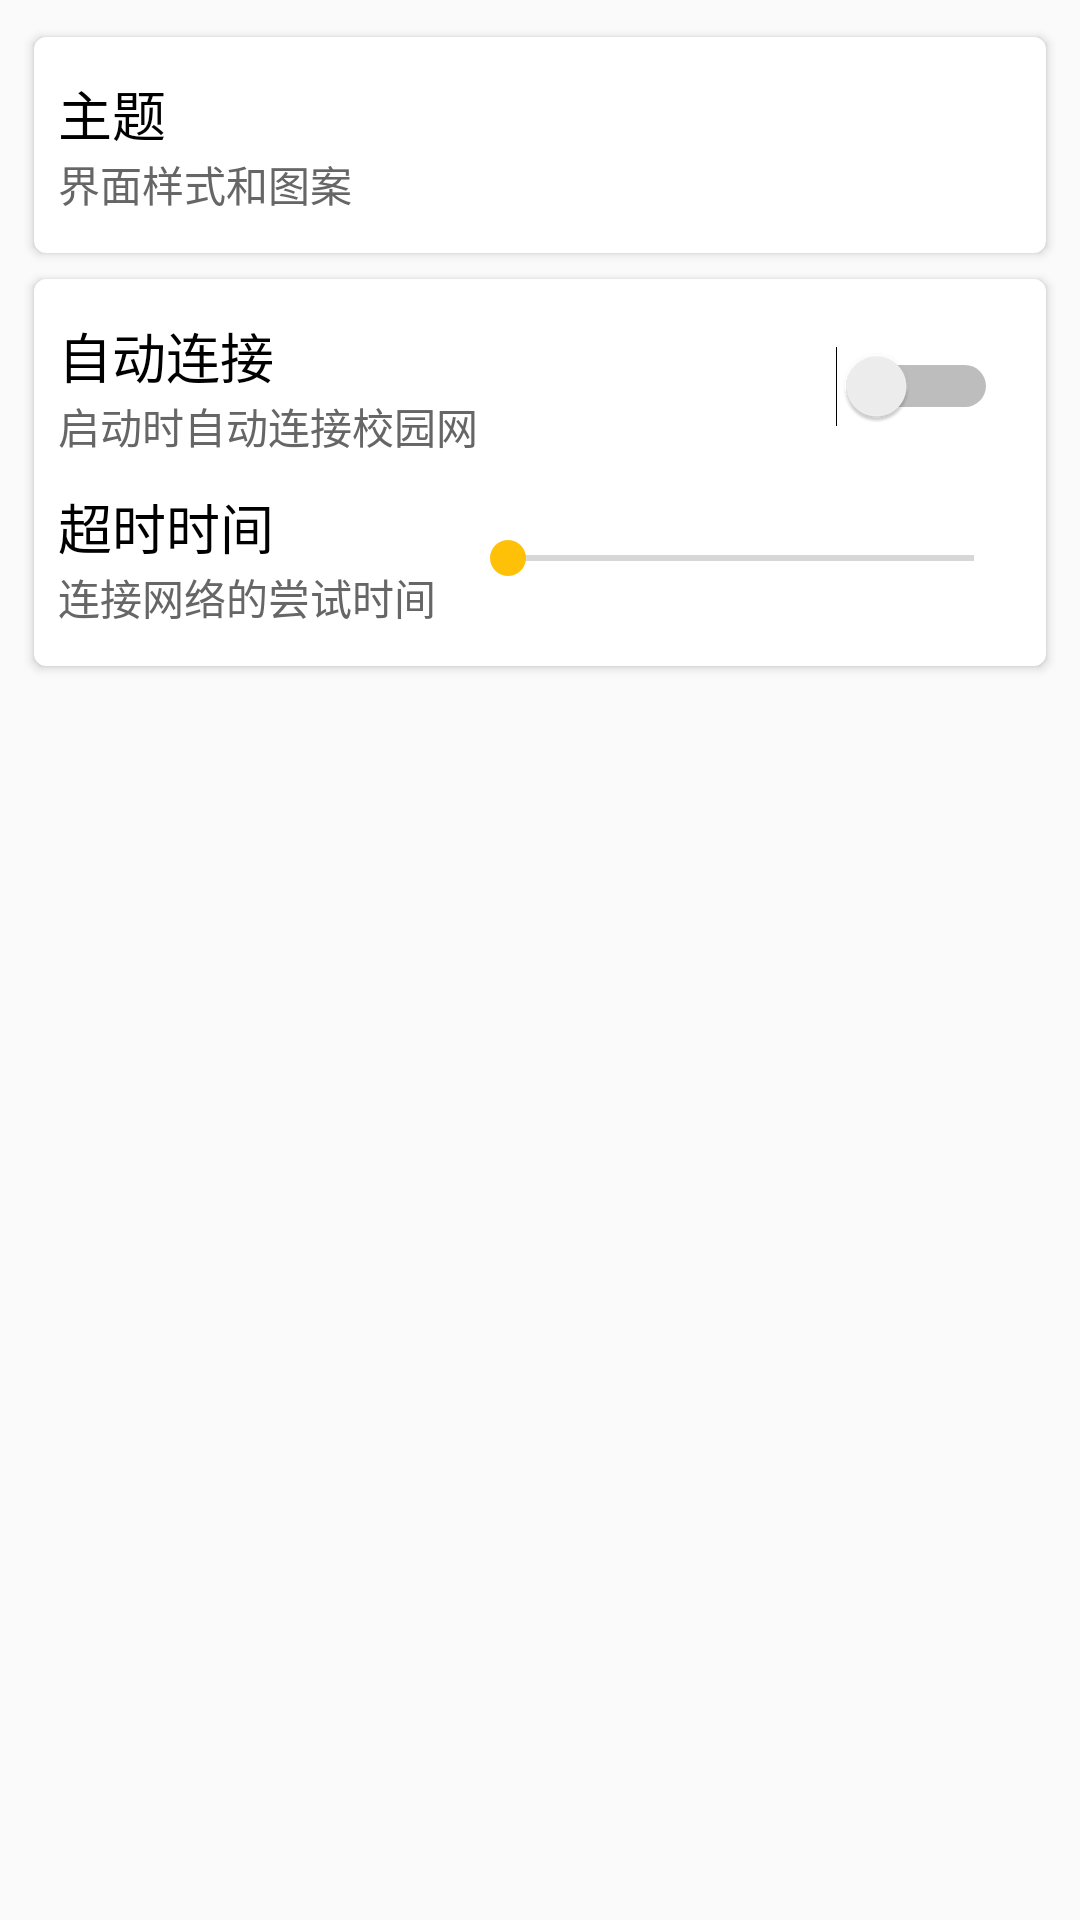

Android layout source for this screen:
<!-- AndroidManifest.xml: application theme AppTheme -->
<!-- res/layout/content_setting.xml -->
<?xml version="1.0" encoding="utf-8"?>

<LinearLayout xmlns:android="http://schemas.android.com/apk/res/android"
    xmlns:tools="http://schemas.android.com/tools"
    xmlns:app="http://schemas.android.com/apk/res-auto" android:layout_width="match_parent"
    android:layout_height="match_parent"
    android:paddingLeft="@dimen/activity_horizontal_margin_small"
    android:paddingRight="@dimen/activity_horizontal_margin_small"
    android:paddingTop="@dimen/activity_vertical_margin_small"
    android:paddingBottom="@dimen/activity_vertical_margin_small"
    app:layout_behavior="@string/appbar_scrolling_view_behavior"
    tools:showIn="@layout/activity_setting"
    tools:context="com.jiahong.ipgw.Setting"
    android:orientation="vertical">

    <android.support.v7.widget.CardView
        xmlns:android="http://schemas.android.com/apk/res/android"
        xmlns:tools="http://schemas.android.com/tools"
        xmlns:app="http://schemas.android.com/apk/res-auto"
        android:layout_width="fill_parent"
        android:layout_height="wrap_content"
        android:layout_gravity="center"
        android:id="@+id/cv_theme"
        app:cardCornerRadius="4dp"
        app:cardElevation="2dp"
        app:cardMaxElevation="2dp"
        app:cardUseCompatPadding="true"
        app:cardPreventCornerOverlap="true"
        >

        <LinearLayout
            android:layout_width="fill_parent"
            android:layout_height="fill_parent"
            android:orientation="vertical"
            android:layout_marginTop="@dimen/activity_horizontal_margin_small"
            android:layout_marginBottom="@dimen/activity_horizontal_margin_small">
            <RelativeLayout
                android:layout_width="fill_parent"
                android:layout_height="@dimen/ItemHeight_std">
                <LinearLayout
                    android:layout_width="wrap_content"
                    android:layout_height="fill_parent"
                    android:orientation="vertical"
                    android:gravity="center_vertical"
                    android:layout_marginLeft="@dimen/activity_horizontal_margin_small"
                    android:id="@+id/linearLayout">
                    <TextView
                        android:text="@string/Theme"
                        android:layout_width="wrap_content"
                        android:layout_height="wrap_content"
                        android:textSize="@dimen/word_std"
                        android:textColor="@color/colorText"/>
                    <TextView
                        android:text="@string/ThemeHint"
                        android:layout_width="wrap_content"
                        android:layout_height="wrap_content"
                        android:textSize="@dimen/word_sml"
                        android:textColor="@color/colorHint"/>
                </LinearLayout>

                <TextView
                    android:layout_width="wrap_content"
                    android:layout_height="wrap_content"
                    android:textSize="@dimen/word_std"
                    android:textColor="@color/colorText"
                    android:layout_centerVertical="true"
                    android:layout_alignParentRight="true"
                    android:layout_alignParentEnd="true"
                    android:layout_marginRight="56dp"
                    android:layout_marginEnd="56dp"></TextView>
            </RelativeLayout>
        </LinearLayout>
    </android.support.v7.widget.CardView>

    <android.support.v7.widget.CardView
        xmlns:android="http://schemas.android.com/apk/res/android"
        xmlns:tools="http://schemas.android.com/tools"
        xmlns:app="http://schemas.android.com/apk/res-auto"
        android:layout_width="fill_parent"
        android:layout_height="wrap_content"
        android:layout_gravity="center"
        app:cardCornerRadius="4dp"
        app:cardBackgroundColor="#ffffff"
        app:cardElevation="2dp"
        app:cardMaxElevation="2dp"
        app:cardUseCompatPadding="true"
        app:cardPreventCornerOverlap="true">
        <LinearLayout
            android:layout_width="fill_parent"
            android:layout_height="fill_parent"
            android:orientation="vertical"
            android:layout_marginTop="@dimen/activity_horizontal_margin_small"
            android:layout_marginBottom="@dimen/activity_horizontal_margin_small">
            <RelativeLayout
                android:layout_width="fill_parent"
                android:layout_height="@dimen/ItemHeight_std">
                <LinearLayout
                    android:layout_width="wrap_content"
                    android:layout_height="fill_parent"
                    android:orientation="vertical"
                    android:gravity="center_vertical"
                    android:layout_marginLeft="@dimen/activity_horizontal_margin_small">
                    <TextView
                        android:text="@string/HotConnect"
                        android:layout_width="wrap_content"
                        android:layout_height="wrap_content"
                        android:textSize="@dimen/word_std"
                        android:textColor="@color/colorText"/>

                    <TextView
                        android:text="@string/HotConnectHint"
                        android:layout_width="wrap_content"
                        android:layout_height="wrap_content"
                        android:textSize="@dimen/word_sml"
                        android:textColor="@color/colorHint"/>
                </LinearLayout>
                <Switch
                    android:id="@+id/sw_autoConnect"
                    android:layout_width="wrap_content"
                    android:layout_height="wrap_content"
                    android:layout_alignParentRight="true"
                    android:layout_alignParentEnd="true"
                    android:layout_centerVertical="true"
                    android:layout_marginRight="@dimen/activity_horizontal_margin"
                    android:layout_marginEnd="@dimen/activity_horizontal_margin_small"/>
            </RelativeLayout>
            <View
                android:id="@+id/divider_0"
                android:layout_width="fill_parent"
                android:layout_height="1dp"
                android:layout_marginRight="@dimen/activity_horizontal_margin_small"
                android:layout_marginLeft="@dimen/activity_horizontal_margin_small"></View>
            <LinearLayout
                android:layout_width="fill_parent"
                android:layout_height="@dimen/ItemHeight_std"
                android:orientation="horizontal">
                <LinearLayout
                    android:layout_width="wrap_content"
                    android:layout_height="fill_parent"
                    android:orientation="vertical"
                    android:gravity="center_vertical"
                    android:layout_marginLeft="@dimen/activity_horizontal_margin_small">
                    <TextView
                        android:id="@+id/tv_overtime"
                        android:text="@string/Timeout"
                        android:layout_width="wrap_content"
                        android:layout_height="wrap_content"
                        android:textSize="@dimen/word_std"
                        android:textColor="@color/colorText"/>

                    <TextView
                        android:text="@string/TimeoutHint"
                        android:layout_width="wrap_content"
                        android:layout_height="wrap_content"
                        android:textSize="@dimen/word_sml"
                        android:textColor="@color/colorHint"/>
                </LinearLayout>

                <SeekBar
                    android:layout_width="fill_parent"
                    android:layout_height="wrap_content"
                    android:id="@+id/sb_overtime"
                    android:layout_gravity="center"
                    android:layout_marginLeft="@dimen/activity_horizontal_margin_small"
                    android:layout_marginRight="@dimen/activity_horizontal_margin_small"
                    android:max="6000" />
            </LinearLayout>
        </LinearLayout>

    </android.support.v7.widget.CardView>

</LinearLayout>
<!-- res/layout/activity_setting.xml (included above) -->
<?xml version="1.0" encoding="utf-8"?>

<android.support.design.widget.CoordinatorLayout
    xmlns:android="http://schemas.android.com/apk/res/android"
    xmlns:app="http://schemas.android.com/apk/res-auto"
    xmlns:tools="http://schemas.android.com/tools" android:layout_width="match_parent"
    android:layout_height="match_parent" android:fitsSystemWindows="true"
    tools:context="com.jiahong.ipgw.Setting">

    <android.support.design.widget.AppBarLayout android:layout_height="wrap_content"
        android:layout_width="match_parent" android:theme="@style/AppTheme.AppBarOverlay">

        <android.support.v7.widget.Toolbar android:id="@+id/toolbar"
            android:layout_width="match_parent" android:layout_height="?attr/actionBarSize"
            android:background="?attr/colorPrimary" app:popupTheme="@style/AppTheme.PopupOverlay" />

    </android.support.design.widget.AppBarLayout>

    <include layout="@layout/content_setting" />

    <android.support.design.widget.FloatingActionButton android:id="@+id/fab"
        android:layout_width="wrap_content" android:layout_height="wrap_content"
        android:layout_gravity="bottom|end" android:layout_margin="@dimen/fab_margin"
        android:src="@drawable/ic_share_variant" />

</android.support.design.widget.CoordinatorLayout>
<!-- resources referenced by this layout -->
<resources>
  <color name="colorHint">#666666</color>
  <color name="colorText">#000000</color>
  <dimen name="ItemHeight_std">56dp</dimen>
  <dimen name="activity_horizontal_margin">16dp</dimen>
  <dimen name="activity_horizontal_margin_small">8dp</dimen>
  <dimen name="activity_vertical_margin_small">8dp</dimen>
  <dimen name="fab_margin">16dp</dimen>
  <dimen name="word_sml">14sp</dimen>
  <dimen name="word_std">18sp</dimen>
  <string name="HotConnect">自动连接</string>
  <string name="HotConnectHint">启动时自动连接校园网</string>
  <string name="Theme">主题</string>
  <string name="ThemeHint">界面样式和图案</string>
  <string name="Timeout">超时时间</string>
  <string name="TimeoutHint">连接网络的尝试时间</string>
  <style name="AppTheme.AppBarOverlay" parent="ThemeOverlay.AppCompat.Dark.ActionBar" />
  <style name="AppTheme.PopupOverlay" parent="ThemeOverlay.AppCompat.Light" />
  <style name="AppTheme" parent="Theme.AppCompat.Light.DarkActionBar">
          
          <item name="colorPrimary">@color/colorPrimary_Pink</item>
          <item name="colorPrimaryDark">@color/colorPrimaryDark_Pink</item>
          <item name="colorAccent">@color/colorAccent_Pink</item>
      </style>
  <color name="colorPrimary_Pink">#E91E63</color>
  <color name="colorPrimaryDark_Pink">#C2185B</color>
  <color name="colorAccent_Pink">#ffc107</color>
</resources>
